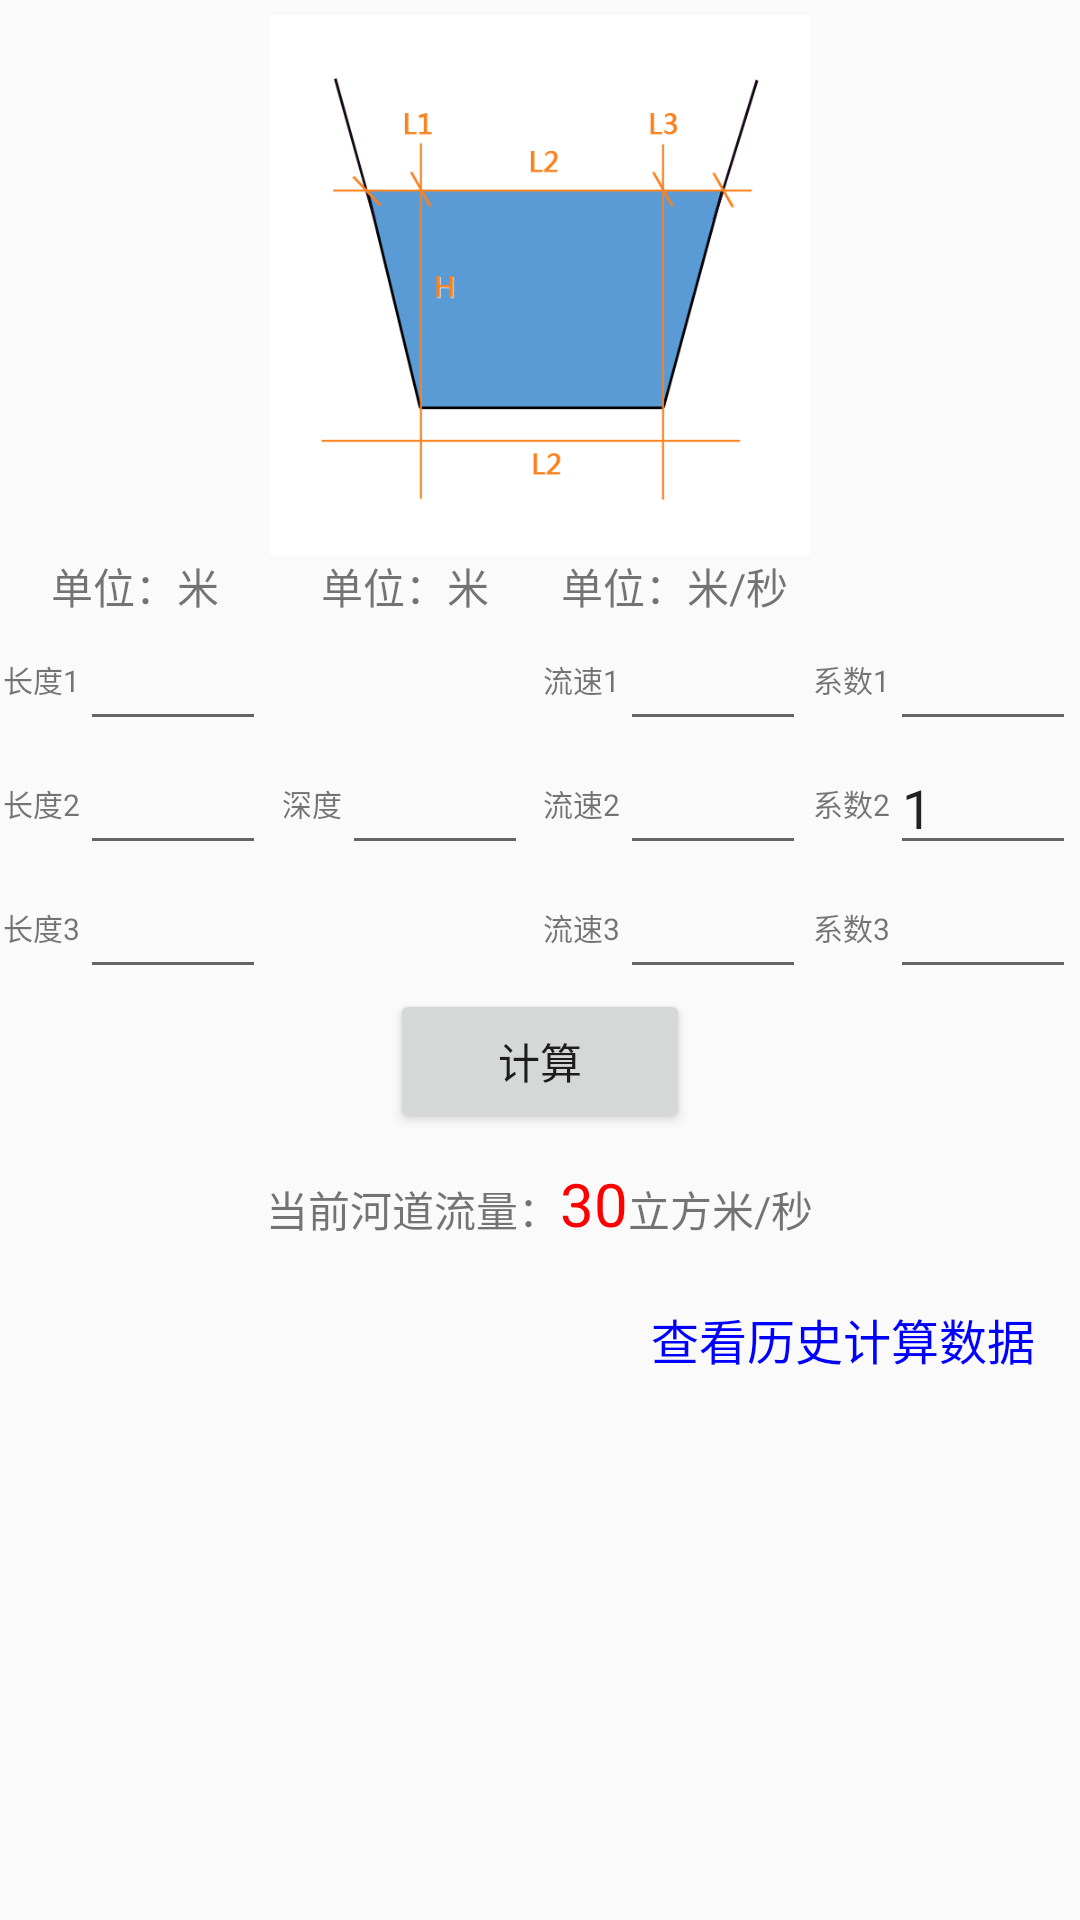

Reconstruct the res/layout file that produces this screen, plus the resources it refers to.
<!-- AndroidManifest.xml: application theme AppTheme -->
<!-- res/layout/fragment_news.xml -->
<?xml version="1.0" encoding="utf-8"?>
<RelativeLayout xmlns:android="http://schemas.android.com/apk/res/android"
    android:layout_width="match_parent"
    android:layout_height="match_parent"
    >

    <LinearLayout
        android:layout_width="match_parent"
        android:layout_height="wrap_content"
        android:layout_marginTop="5dp"
        android:orientation="vertical"
        android:gravity="center">

        <ImageView
            android:layout_width="180dp"
            android:layout_height="180dp"
            android:layout_gravity="center"
            android:src="@drawable/trapezoid" />

        <LinearLayout
            android:layout_width="match_parent"
            android:layout_height="wrap_content"
            android:orientation="horizontal">

            <LinearLayout
                android:layout_width="0dp"
                android:layout_height="wrap_content"
                android:layout_weight="1"
                android:orientation="vertical"
                android:gravity="center">

                <TextView
                    android:layout_width="wrap_content"
                    android:layout_height="wrap_content"
                    android:text="单位：米"/>
                <LinearLayout
                    android:layout_width="100dp"
                    android:layout_height="wrap_content"
                    android:gravity="center">

                    <TextView
                        android:layout_width="wrap_content"
                        android:layout_height="wrap_content"
                        android:text="长度1"
                        android:textSize="10sp"/>

                    <EditText
                        android:layout_width="62dp"
                        android:layout_height="wrap_content"
                        android:inputType="number|numberDecimal"
                        android:maxLength="7" />
                </LinearLayout>

                <LinearLayout
                    android:layout_width="100dp"
                    android:layout_height="wrap_content"
                    android:gravity="center">

                    <TextView
                        android:layout_width="wrap_content"
                        android:layout_height="wrap_content"
                        android:text="长度2"
                        android:textSize="10sp"/>

                    <EditText
                        android:layout_width="62dp"
                        android:layout_height="wrap_content"
                        android:inputType="number|numberDecimal"
                        android:maxLength="7" />
                </LinearLayout>

                <LinearLayout
                    android:layout_width="100dp"
                    android:layout_height="wrap_content"
                    android:gravity="center">

                    <TextView
                        android:layout_width="wrap_content"
                        android:layout_height="wrap_content"
                        android:text="长度3"
                        android:textSize="10sp"/>

                    <EditText
                        android:layout_width="62dp"
                        android:layout_height="wrap_content"
                        android:inputType="number|numberDecimal"
                        android:maxLength="7" />
                </LinearLayout>
            </LinearLayout>

            <LinearLayout
                android:layout_width="0dp"
                android:layout_height="match_parent"
                android:layout_weight="1"
                android:orientation="vertical"
                android:gravity="center">
                <TextView
                    android:layout_width="wrap_content"
                    android:layout_height="wrap_content"
                    android:text="单位：米"/>
                <LinearLayout
                    android:layout_width="match_parent"
                    android:layout_height="wrap_content"
                    android:layout_weight="3"
                    android:gravity="center">
                    <TextView
                        android:layout_width="wrap_content"
                        android:layout_height="wrap_content"
                        android:text="深度"
                        android:textSize="10sp"/>
                    <EditText
                        android:layout_width="62dp"
                        android:layout_height="wrap_content"
                        android:inputType="number|numberDecimal"
                        android:maxLength="7" />
                </LinearLayout>

            </LinearLayout>

            <LinearLayout
                android:layout_width="0dp"
                android:layout_height="wrap_content"
                android:layout_weight="1"
                android:orientation="vertical"
                android:gravity="center">
                <TextView
                    android:layout_width="wrap_content"
                    android:layout_height="wrap_content"
                    android:text="单位：米/秒"/>

                <LinearLayout
                    android:layout_width="100dp"
                    android:layout_height="wrap_content"
                    android:gravity="center">

                    <TextView
                        android:layout_width="wrap_content"
                        android:layout_height="wrap_content"
                        android:text="流速1"
                        android:textSize="10sp"/>

                    <EditText
                        android:layout_width="62dp"
                        android:layout_height="wrap_content"
                        android:inputType="number|numberDecimal"
                        android:maxLength="7" />
                </LinearLayout>

                <LinearLayout
                    android:layout_width="100dp"
                    android:layout_height="wrap_content"
                    android:gravity="center">

                    <TextView
                        android:layout_width="wrap_content"
                        android:layout_height="wrap_content"
                        android:text="流速2"
                        android:textSize="10sp"/>

                    <EditText
                        android:layout_width="62dp"
                        android:layout_height="wrap_content"
                        android:inputType="number|numberDecimal"
                        android:maxLength="7" />
                </LinearLayout>

                <LinearLayout
                    android:layout_width="100dp"
                    android:layout_height="wrap_content"
                    android:gravity="center">

                    <TextView
                        android:layout_width="wrap_content"
                        android:layout_height="wrap_content"
                        android:text="流速3"
                        android:textSize="10sp"/>

                    <EditText
                        android:layout_width="62dp"
                        android:layout_height="wrap_content"
                        android:inputType="number|numberDecimal"
                        android:maxLength="7" />
                </LinearLayout>
            </LinearLayout>

            <LinearLayout
                android:layout_width="0dp"
                android:layout_height="match_parent"
                android:layout_weight="1"
                android:orientation="vertical"
                android:gravity="center|bottom">

                <LinearLayout
                    android:layout_width="100dp"
                    android:layout_height="wrap_content"
                    android:gravity="center">

                    <TextView
                        android:layout_width="wrap_content"
                        android:layout_height="wrap_content"
                        android:text="系数1"
                        android:textSize="10sp"/>

                    <EditText
                        android:layout_width="62dp"
                        android:layout_height="wrap_content"
                        android:inputType="number|numberDecimal"
                        android:maxLength="7" />
                </LinearLayout>

                <LinearLayout
                    android:layout_width="100dp"
                    android:layout_height="wrap_content"
                    android:gravity="center">

                    <TextView
                        android:layout_width="wrap_content"
                        android:layout_height="wrap_content"
                        android:text="系数2"
                        android:textSize="10sp"/>

                    <EditText
                        android:layout_width="62dp"
                        android:layout_height="wrap_content"
                        android:inputType="number|numberDecimal"
                        android:maxLength="7"
                        android:text="1"/>
                </LinearLayout>

                <LinearLayout
                    android:layout_width="100dp"
                    android:layout_height="wrap_content"
                    android:gravity="center">

                    <TextView
                        android:layout_width="wrap_content"
                        android:layout_height="wrap_content"
                        android:text="系数3"
                        android:textSize="10sp"/>

                    <EditText
                        android:layout_width="62dp"
                        android:layout_height="wrap_content"
                        android:inputType="number|numberDecimal"
                        android:maxLength="7" />
                </LinearLayout>
            </LinearLayout>

        </LinearLayout>
        <Button
            android:layout_width="100dp"
            android:layout_height="wrap_content"
            android:layout_centerHorizontal="true"
            android:text="计算" />

        <LinearLayout
            android:layout_width="wrap_content"
            android:layout_height="wrap_content"
            android:layout_marginTop="10dp"
            android:orientation="horizontal">
            <TextView
                android:layout_width="wrap_content"
                android:layout_height="wrap_content"
                android:text="当前河道流量："/>
            <TextView
                android:layout_width="wrap_content"
                android:layout_height="wrap_content"
                android:textSize="20dp"
                android:textColor="#ff0000"
                android:text="30"/>
            <TextView
                android:layout_width="wrap_content"
                android:layout_height="wrap_content"
                android:text="立方米/秒"/>
        </LinearLayout>

        <TextView
            android:layout_width="wrap_content"
            android:layout_height="wrap_content"
            android:layout_gravity="right"
            android:layout_marginRight="15dp"
            android:layout_marginTop="20dp"
            android:text="查看历史计算数据"
            android:textSize="16sp"
            android:textColor="#0000ff"
            />
    </LinearLayout>


</RelativeLayout>
<!-- resources referenced by this layout -->
<resources>
  <!-- drawable trapezoid: png bitmap (drawable, 62626 bytes) -->
  <style name="AppTheme" parent="Theme.AppCompat.Light.DarkActionBar">
          
          <item name="colorPrimary">@color/colorPrimary</item>
          <item name="colorPrimaryDark">@color/colorPrimaryDark</item>
          <item name="colorAccent">@color/colorAccent</item>
      </style>
  <color name="colorPrimary">#3F51B5</color>
  <color name="colorPrimaryDark">#303F9F</color>
  <color name="colorAccent">#FF4081</color>
</resources>
